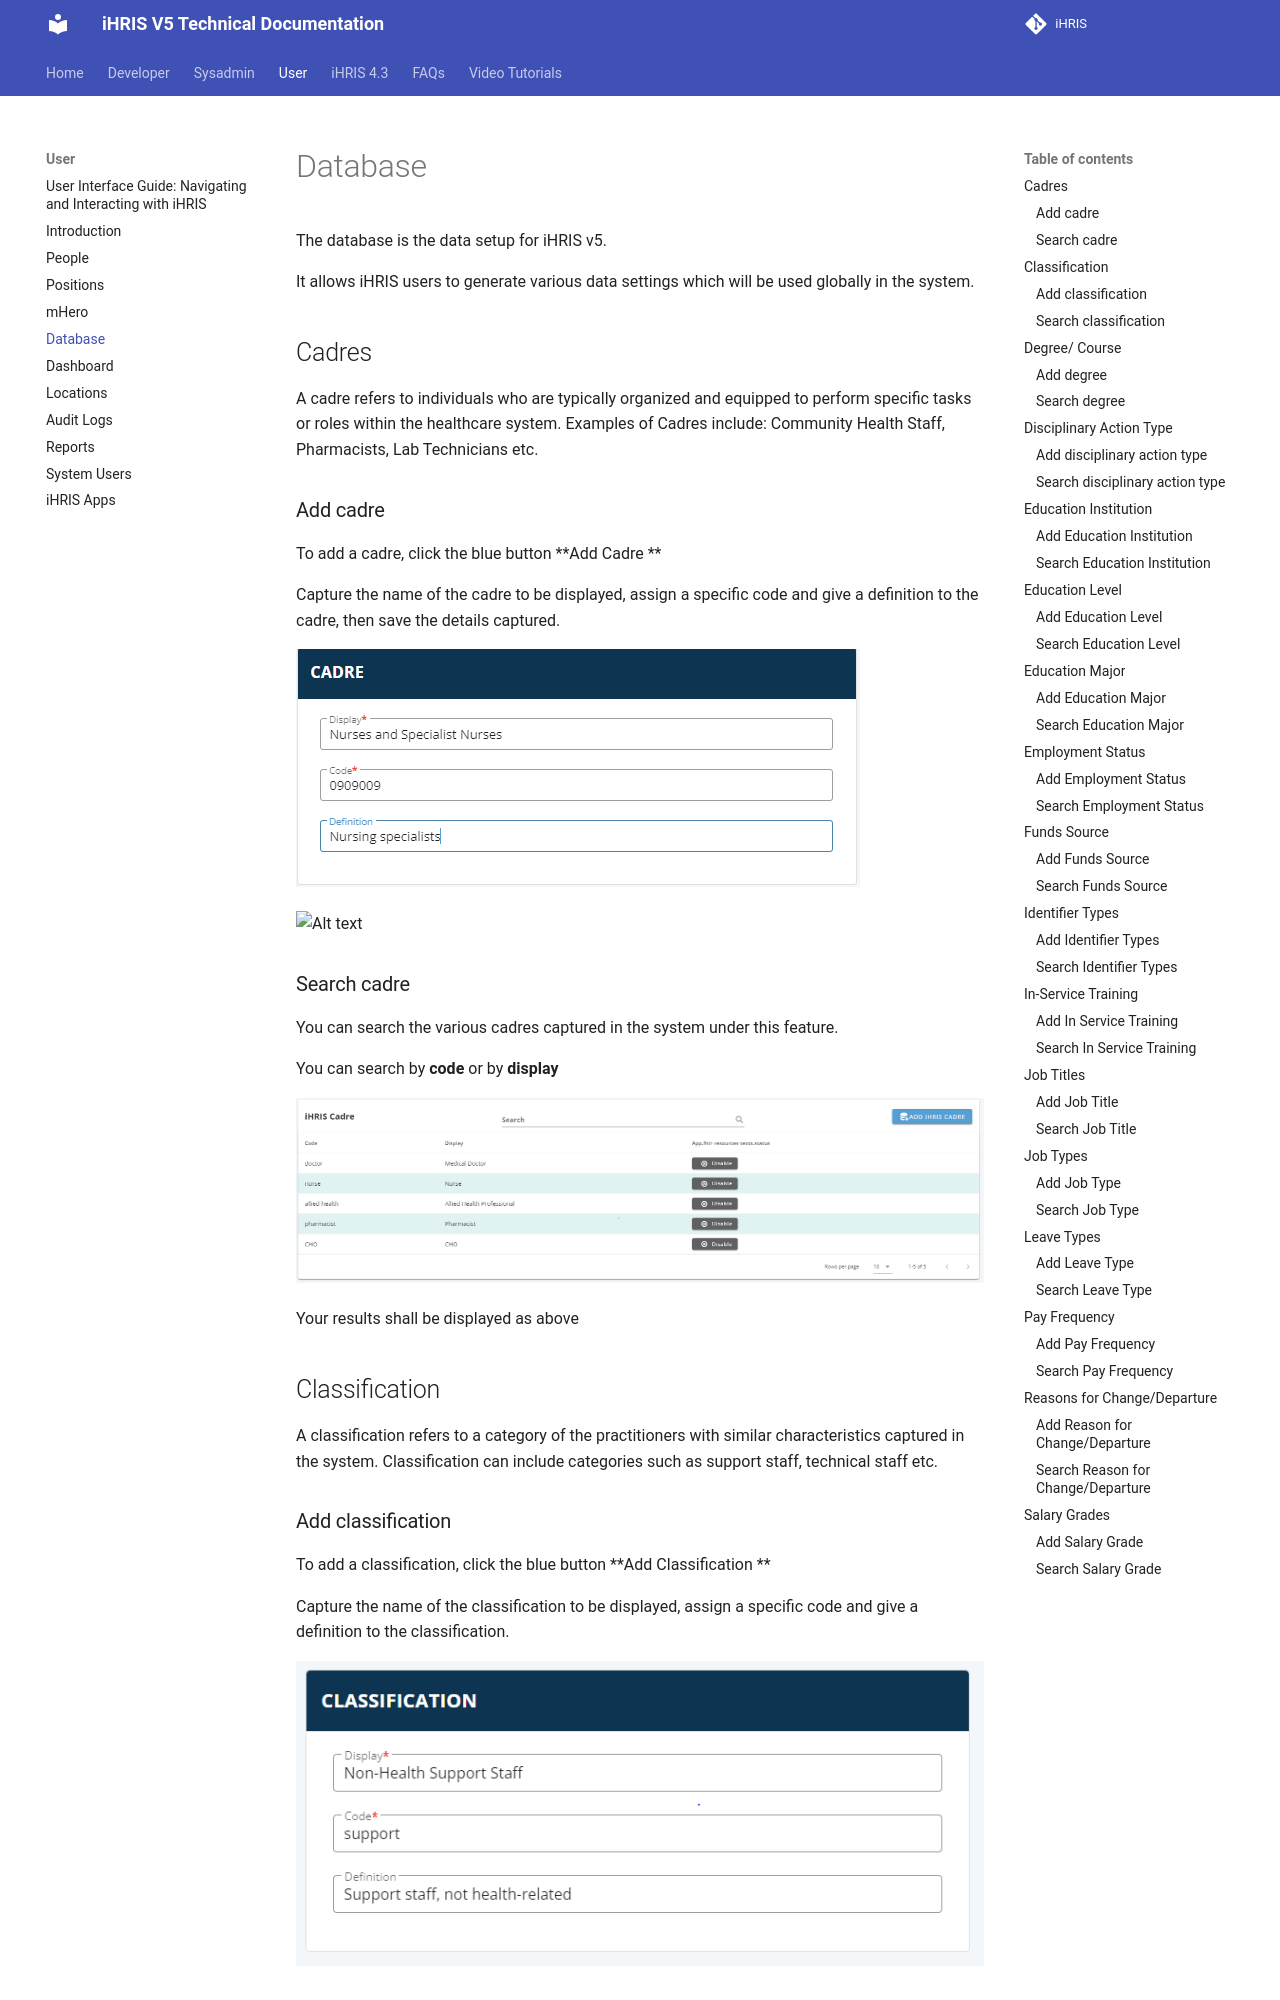

repository: iHRIS/ihris-documentation · page: user/database/index.html · generator: mkdocs

# Database
The database is the data setup for iHRIS v5.

It allows iHRIS users to generate various data settings which will be used globally in the system. 

## Cadres
A cadre refers to individuals who are typically organized and equipped to perform specific tasks or roles within the healthcare system. Examples of Cadres include: Community Health Staff, Pharmacists, Lab Technicians etc.

### Add cadre

To add a cadre, click the blue button **Add Cadre **

Capture the name of the cadre to be displayed, assign a specific code and give a definition to the cadre, then save the details captured.

![Alt text](../img/add_cadre.PNG 'Add Cadre')

![Alt text](../img/add_cadre.mp4 'Add Cadre')

### Search cadre
You can search the various cadres captured in the system under this feature.

You can search by **code** or by **display**

![Alt text](../img/cadre.PNG 'Search Cadre')

Your results shall be displayed as above

## Classification
A classification refers to a category of the practitioners  with similar characteristics captured in the system. Classification can include categories such as support staff, technical staff etc. 

### Add classification

To add a classification, click the blue button **Add Classification **

Capture the name of the classification to be displayed, assign a specific code and give a definition to the classification.

![Alt text](../img/add_classification.PNG 'Add Classification')
